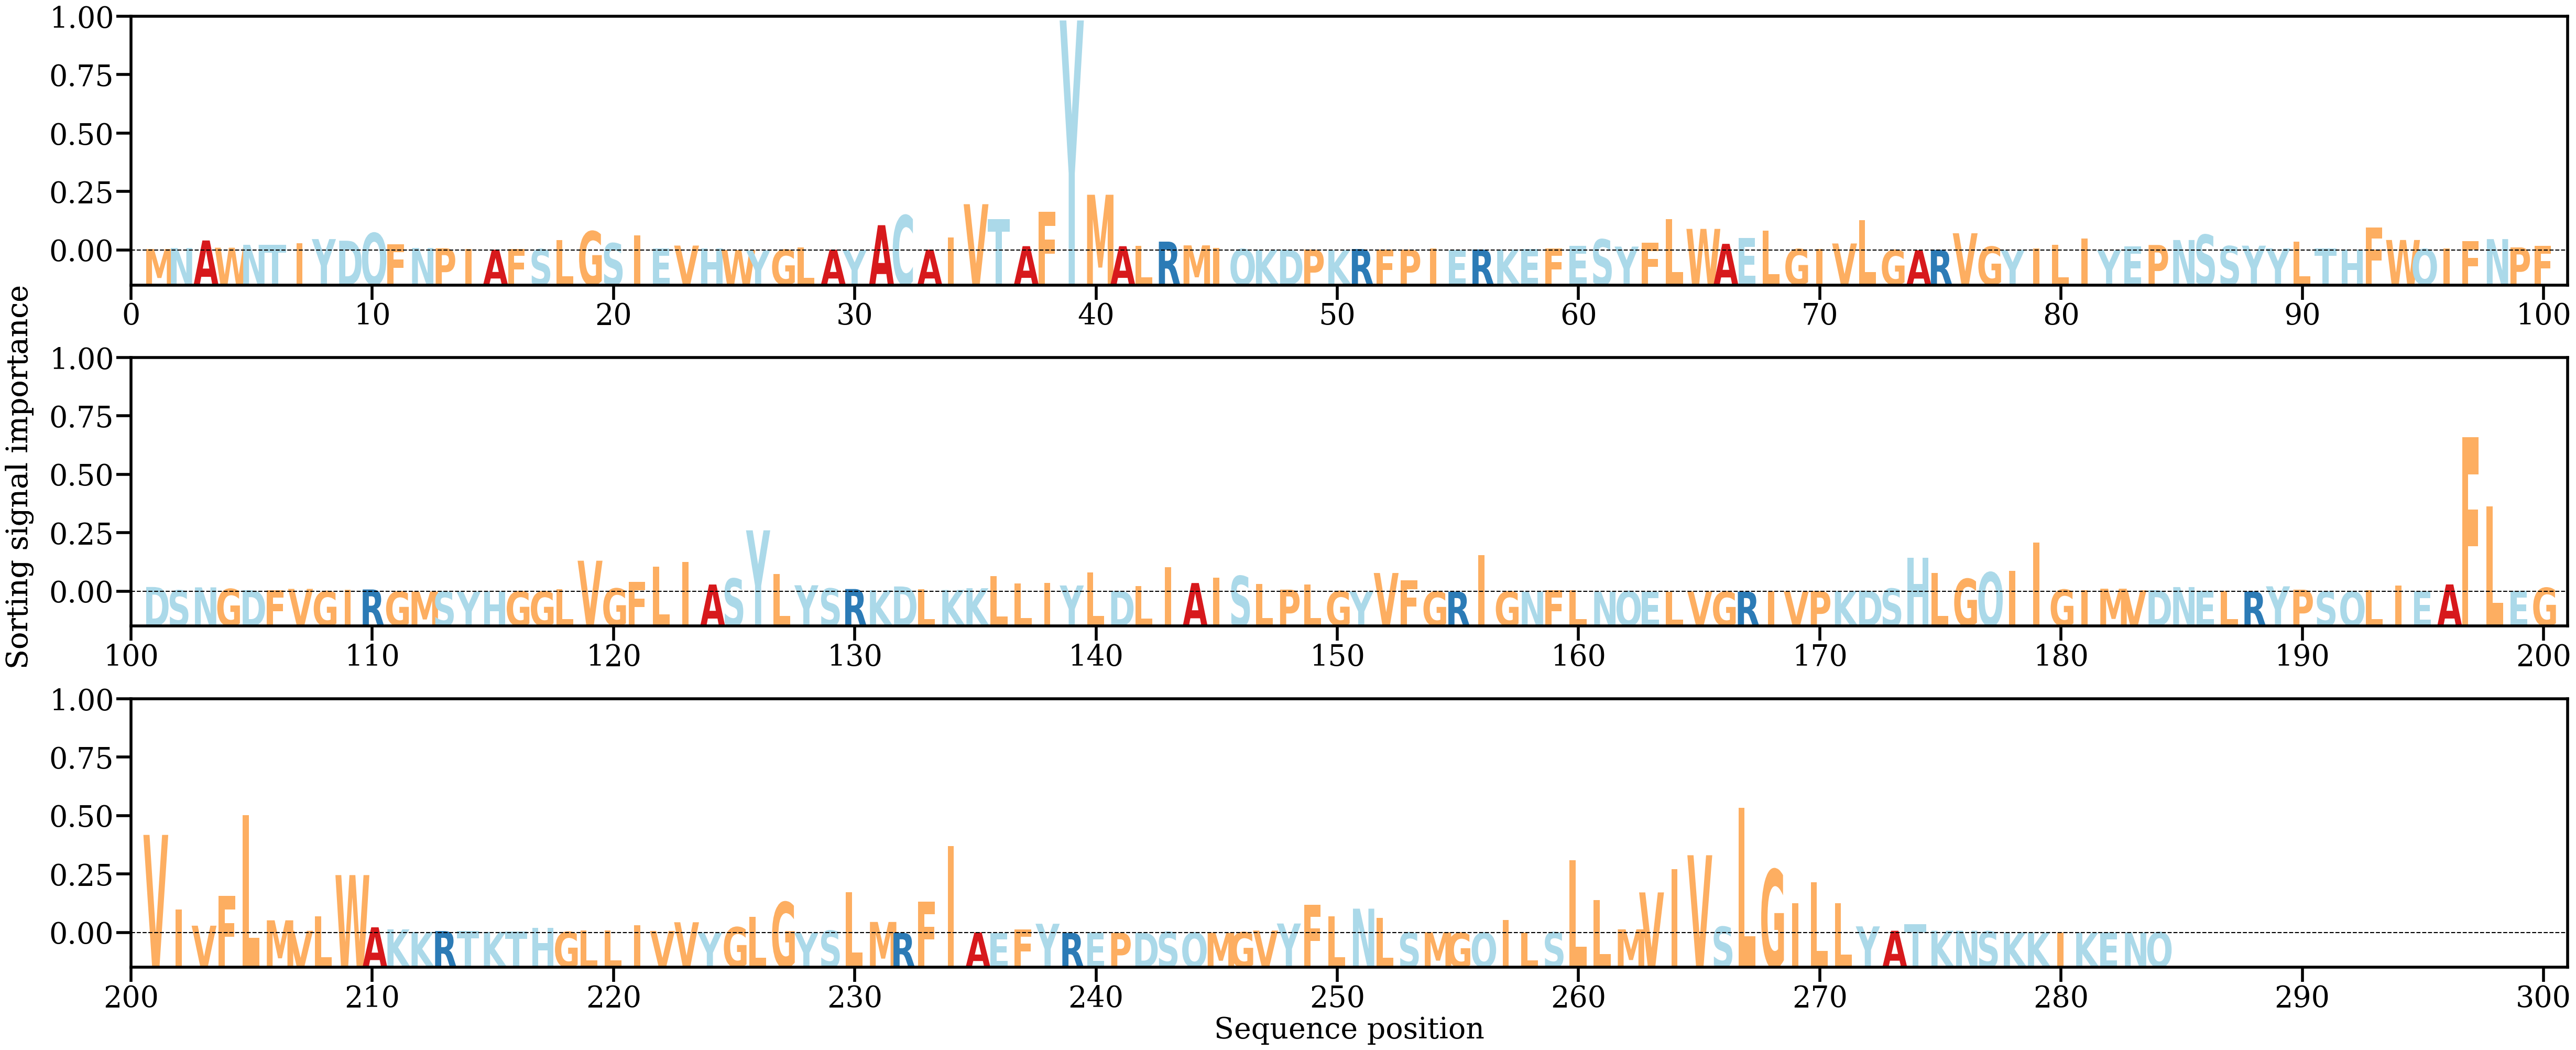

Data behind this chart, as committed beside it:
AA, Alpha
M, [0.00043005]
N, [0.00070679]
A, [0.00301677]
W, [0.00081815]
N, [0.00170248]
T, [0.00169226]
I, [0.00216499]
Y, [0.00343781]
D, [0.00295236]
Q, [0.0052769]
F, [0.0019158]
N, [0.0007401]
P, [0.0006551]
I, [0.00049941]
A, [0.0002242]
F, [0.00047206]
S, [0.00037062]
L, [0.00318206]
G, [0.00580409]
S, [0.00218922]
I, [0.00460259]
E, [0.00051249]
V, [0.00146634]
H, [0.0005957]
W, [0.00011768]
Y, [1.3302126e-06]
G, [0.00022559]
L, [0.00095716]
A, [0.00022687]
Y, [0.00011395]
A, [0.00765144]
C, [0.0106232]
A, [0.00025258]
I, [0.00395684]
V, [0.01402094]
T, [0.00951038]
A, [0.00128761]
F, [0.01172923]
Y, [0.06974943]
M, [0.01688359]
A, [0.00127496]
L, [0.00133867]
R, [0.00266435]
M, [0.00153233]
I, [0.00080807]
Q, [0.00042036]
K, [0.00019406]
D, [0.0001993]
P, [0.00028498]
K, [7.477228e-05]
R, [0.00042792]
F, [0.00025486]
P, [0.00027299]
I, [0.00052221]
E, [0.00011983]
R, [0.00029754]
K, [0.00026908]
E, [0.00038189]
F, [0.00059389]
E, [0.0013849]
... 224 more rows
